Run: headless pygame with SDL's dummy video driver; simulated clock (each Clock.tick advances the game by its frame time, no real sleeping); random seed 0; keys injected as events and as key.get_pressed() state; no mouse input.
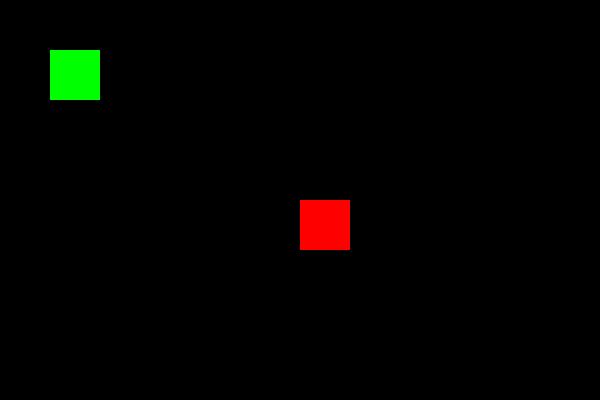
Frame 1 of 4 · flips 1–60 · no input
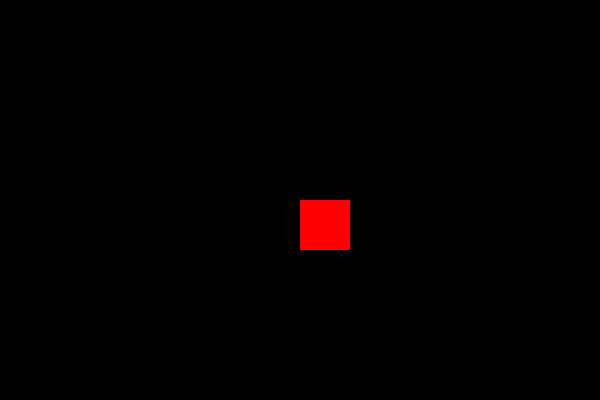
Frame 2 of 4 · flips 61–180 · tapped SPACE, RETURN · held RIGHT (→), D
Frame 3 of 4 · flips 181–300 · held DOWN (↓), S · screen unchanged from frame 2, image omitted
Frame 4 of 4 · flips 301–420 · held LEFT (←), A, UP (↑), W · screen same as frame 1, image omitted

The pygame program that drew these frames:

import pygame

pygame.init()

screen=pygame.display.set_mode((600 , 400))
pygame.display.set_caption("PYGAME")

player=pygame.Rect(50,50,50,50)
box=pygame.Rect(300,200,50,50)

clock=pygame.time.Clock()

speed=5
running=True

while running:
    for event in pygame.event.get():
        if event.type==pygame.QUIT:
            running=False

    keys=pygame.key.get_pressed()

    if keys[pygame.K_UP]:
        player.y=player.y-speed

    if keys[pygame.K_DOWN]:
        player.y=player.y+speed
        
    if keys[pygame.K_LEFT]:
        player.x=player.x-speed
        
    if keys[pygame.K_RIGHT]:
        player.x=player.x+speed

    screen.fill((0,0,0))

    pygame.draw.rect(screen , (0,255,0) , player)
    pygame.draw.rect(screen , (255,0,0) , box )

    clock.tick(60)

    pygame.display.update()

pygame.quit()

    

    
